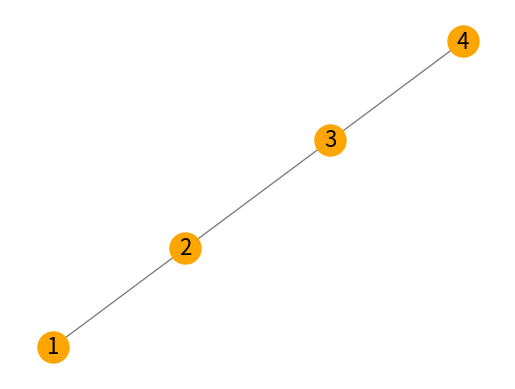
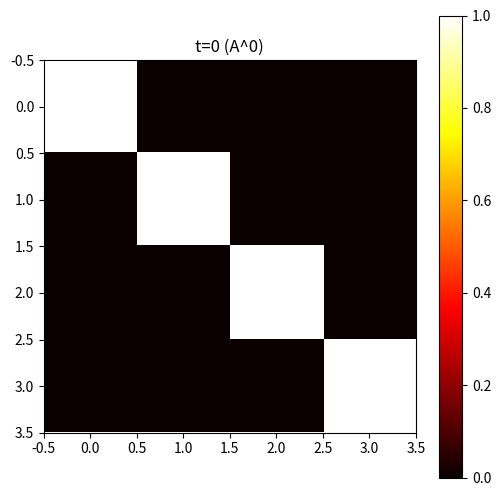
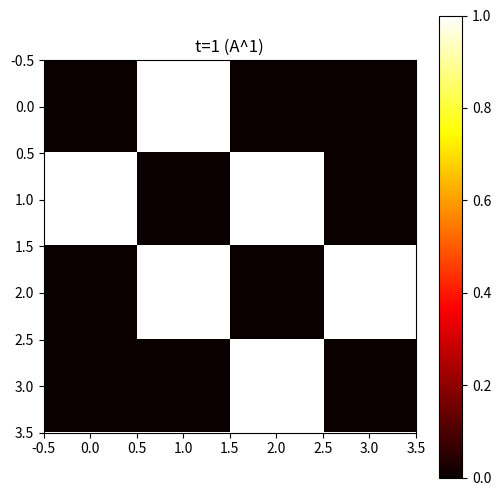
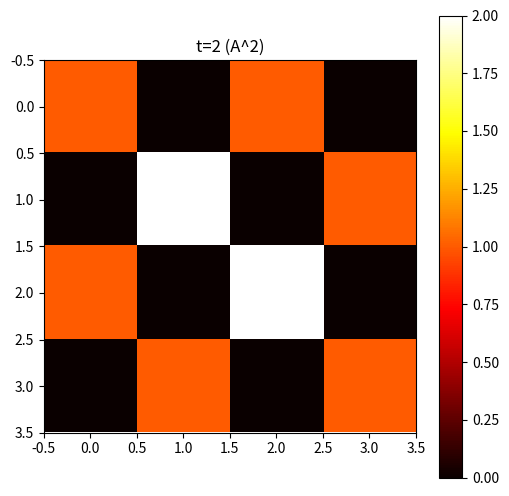
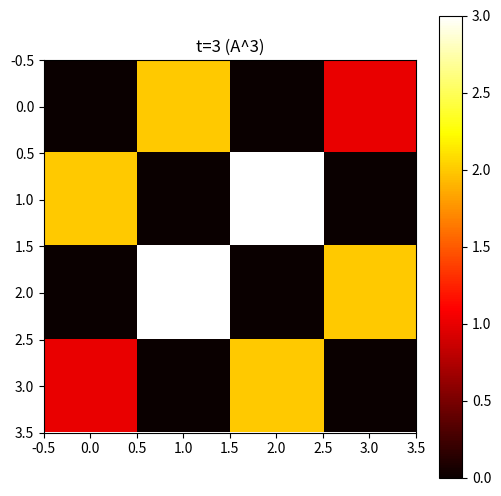
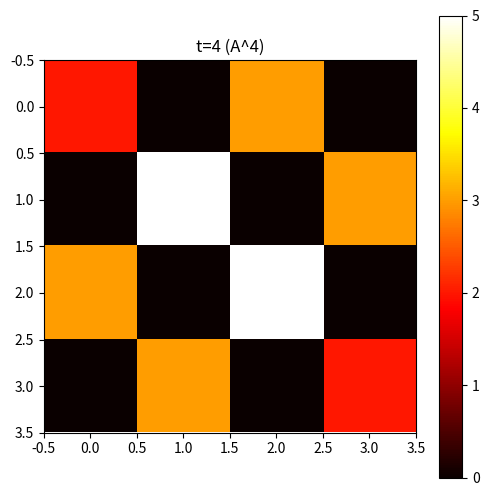
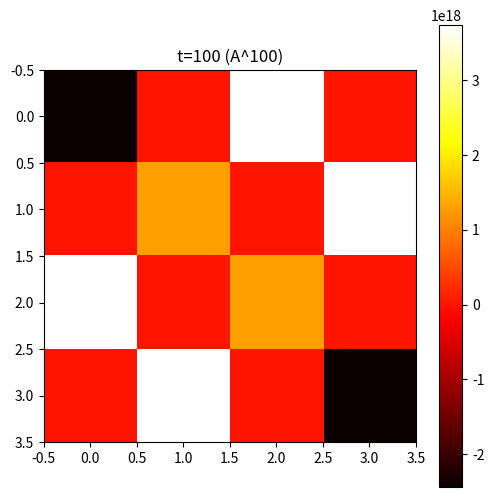
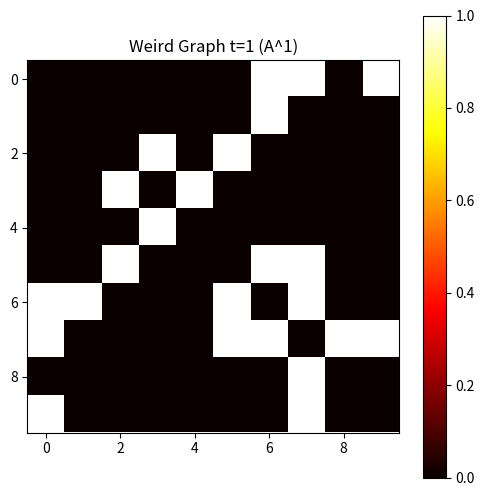
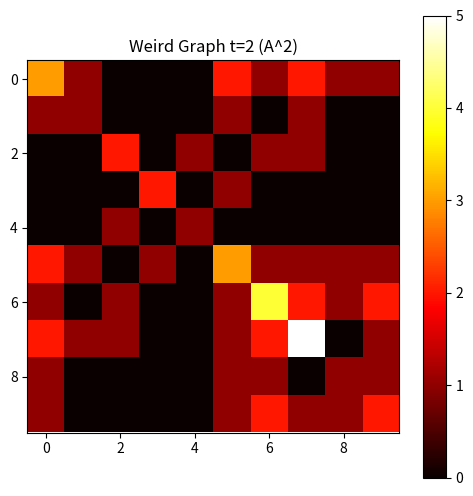
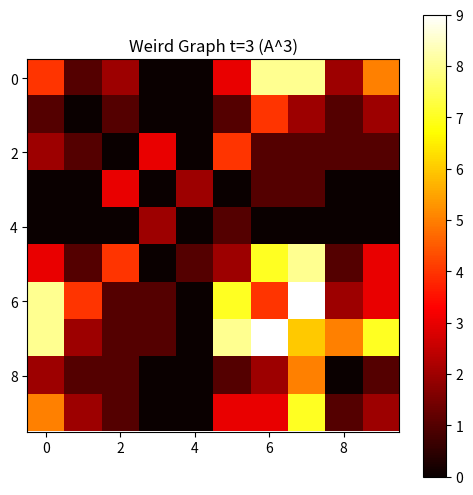

Python code for these plots, in order:
import numpy as np
import networkx as nx
import matplotlib.pyplot as plt
from scipy.sparse import csr_matrix

# Just make a chain like 1->2->3->4
G = nx.Graph()
G.add_edges_from([(1, 2), (2, 3), (3, 4)])
pos = nx.spring_layout(G)
fig, ax = plt.subplots()
# Drawing the Graph
nx.draw(G, pos, with_labels=True, node_color='orange', edge_color='gray', node_size=500, font_size=16, ax=ax)
plt.show()
# Call the adjacency matrix A
A = nx.adjacency_matrix(G)
A = csr_matrix(A)  # transform scipy.sparse format
print(A.toarray())

# Calculate and visualize matrix power
def plot_heatmap(matrix, title):
    plt.figure(figsize=(6, 6))
    plt.imshow(matrix, cmap='hot', interpolation='nearest')
    plt.colorbar()
    plt.title(title)
    plt.show()

# simulate t=0
A0 = np.linalg.matrix_power(A.toarray(), 0)
plot_heatmap(A0, 't=0 (A^0)')
# Simulate t=1
A1 = np.linalg.matrix_power(A.toarray(), 1)
plot_heatmap(A1, 't=1 (A^1)')
# Simulate t=2
A2 = np.linalg.matrix_power(A.toarray(), 2)
plot_heatmap(A2, 't=2 (A^2)')
# Simulate t=3
A3 = np.linalg.matrix_power(A.toarray(), 3)
plot_heatmap(A3, 't=3 (A^3)')
# Simulate t=4
A4 = np.linalg.matrix_power(A.toarray(), 4)
plot_heatmap(A4, 't=4 (A^4)')
# Simulate t=100
A100 = np.linalg.matrix_power(A.toarray(), 100)
plot_heatmap(A100, 't=100 (A^100)')

# Making the weird looking graphs
G_weird = nx.erdos_renyi_graph(10, 0.3)
A_weird = nx.adjacency_matrix(G_weird)
A_weird = csr_matrix(A_weird)  # scipy.sparse formatına dönüştürme

# Simulate t=1
A_weird_1 = np.linalg.matrix_power(A_weird.toarray(), 1)
plot_heatmap(A_weird_1, 'Weird Graph t=1 (A^1)')

# Simulate t=2
A_weird_2 = np.linalg.matrix_power(A_weird.toarray(), 2)
plot_heatmap(A_weird_2, 'Weird Graph t=2 (A^2)')

# Simulate t=3
A_weird_3 = np.linalg.matrix_power(A_weird.toarray(), 3)
plot_heatmap(A_weird_3, 'Weird Graph t=3 (A^3)')
